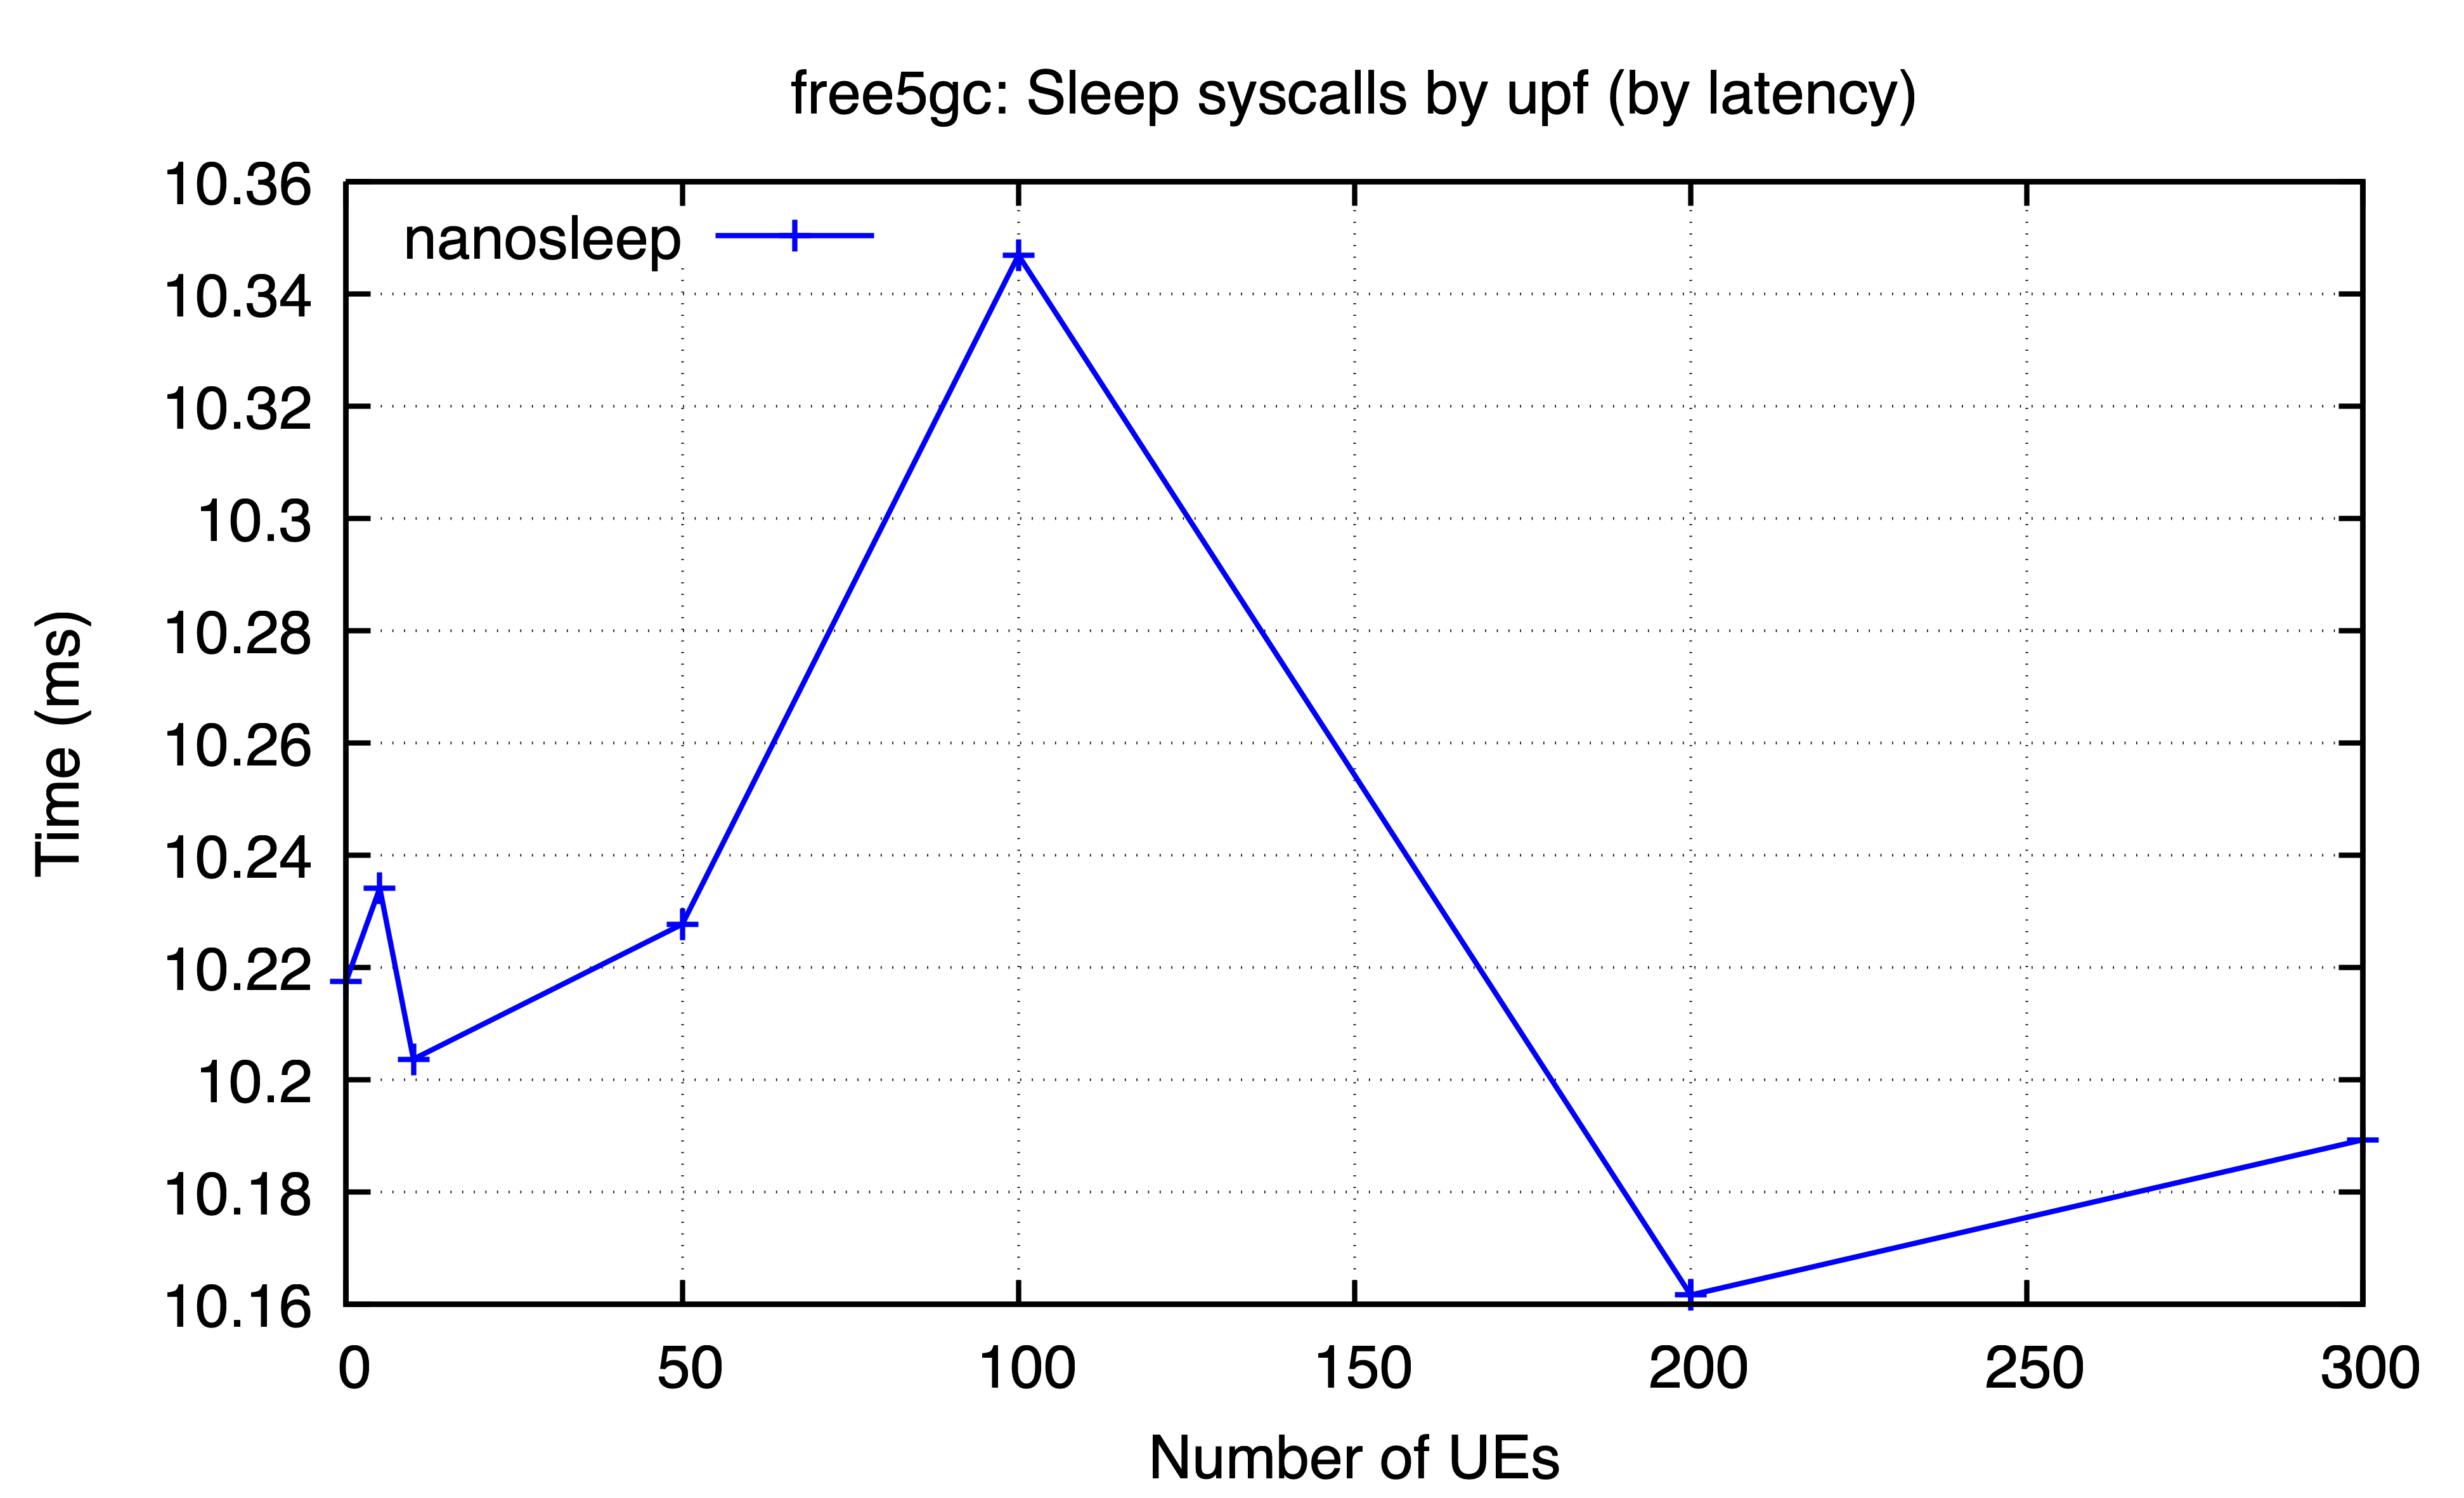

Values plotted in this chart, from the file beside it:
ues, nanosleep
0, 10.22
5, 10.23
10, 10.2
50, 10.23
100, 10.35
200, 10.16
300, 10.19
